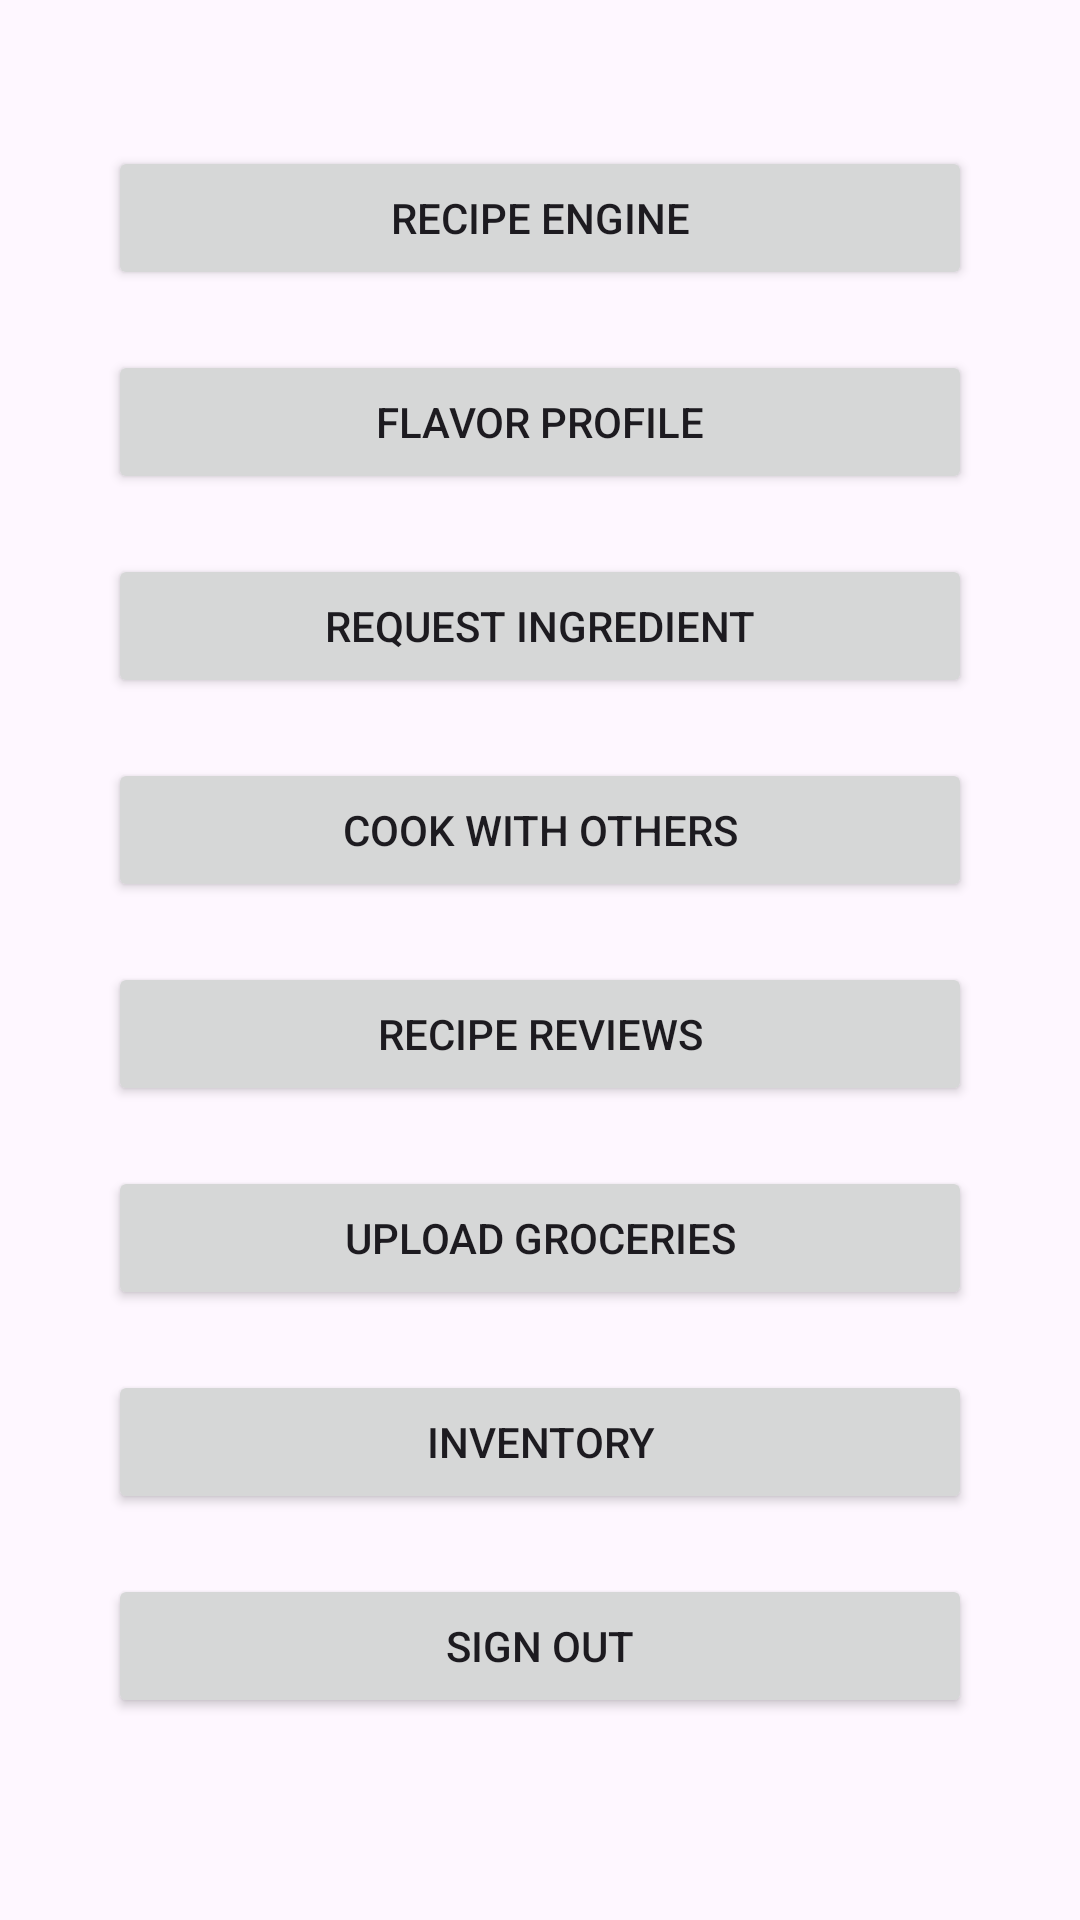

Layout XML and referenced resources for this Android screen:
<!-- AndroidManifest.xml: application theme Theme.RecipeRoulette -->
<!-- res/layout/activity_main_menu.xml -->
<?xml version="1.0" encoding="utf-8"?>
<androidx.constraintlayout.widget.ConstraintLayout xmlns:android="http://schemas.android.com/apk/res/android"
    xmlns:app="http://schemas.android.com/apk/res-auto"
    xmlns:tools="http://schemas.android.com/tools"
    android:layout_width="match_parent"
    android:layout_height="match_parent"
    tools:context=".MainMenu">

    <LinearLayout
        android:layout_width="308dp"
        android:layout_height="563dp"
        android:orientation="vertical"
        app:layout_constraintBottom_toBottomOf="parent"
        app:layout_constraintEnd_toEndOf="parent"
        app:layout_constraintStart_toStartOf="parent"
        app:layout_constraintTop_toTopOf="parent">

        <Button
            android:id="@+id/menu1"
            android:layout_width="match_parent"
            android:layout_height="wrap_content"
            android:layout_margin="10dp"
            android:text="@string/recipe_engine" />

        <Button
            android:id="@+id/menu2"
            android:layout_width="match_parent"
            android:layout_height="wrap_content"
            android:layout_margin="10dp"
            android:text="@string/flavor_profile" />

        <Button
            android:id="@+id/menu3"
            android:layout_width="match_parent"
            android:layout_height="wrap_content"
            android:layout_margin="10dp"
            android:text="@string/req_ingredient" />

        <Button
            android:id="@+id/menu4"
            android:layout_width="match_parent"
            android:layout_height="wrap_content"
            android:layout_margin="10dp"
            android:text="@string/cook_together" />

        <Button
            android:id="@+id/menu5"
            android:layout_width="match_parent"
            android:layout_height="wrap_content"
            android:layout_margin="10dp"
            android:text="@string/recipe_review" />

        <Button
            android:id="@+id/menu6"
            android:layout_width="match_parent"
            android:layout_height="wrap_content"
            android:layout_margin="10dp"
            android:text="Upload Groceries" />

        <Button
            android:id="@+id/menu7"
            android:layout_width="match_parent"
            android:layout_height="wrap_content"
            android:layout_margin="10dp"
            android:text="@string/inventory" />

        <Button
            android:id="@+id/menu8"
            android:layout_width="match_parent"
            android:layout_height="wrap_content"
            android:layout_margin="10dp"
            android:text="@string/signout" />

    </LinearLayout>

</androidx.constraintlayout.widget.ConstraintLayout>
<!-- resources referenced by this layout -->
<resources>
  <string name="cook_together">Cook with others</string>
  <string name="flavor_profile">Flavor Profile</string>
  <string name="inventory">Inventory</string>
  <string name="recipe_engine">Recipe Engine</string>
  <string name="recipe_review">Recipe Reviews</string>
  <string name="req_ingredient">Request Ingredient</string>
  <string name="signout">Sign out</string>
  <style name="Theme.RecipeRoulette" parent="Base.Theme.RecipeRoulette" />
  <style name="Base.Theme.RecipeRoulette" parent="Theme.Material3.DayNight.NoActionBar">
          
          
      </style>
</resources>
